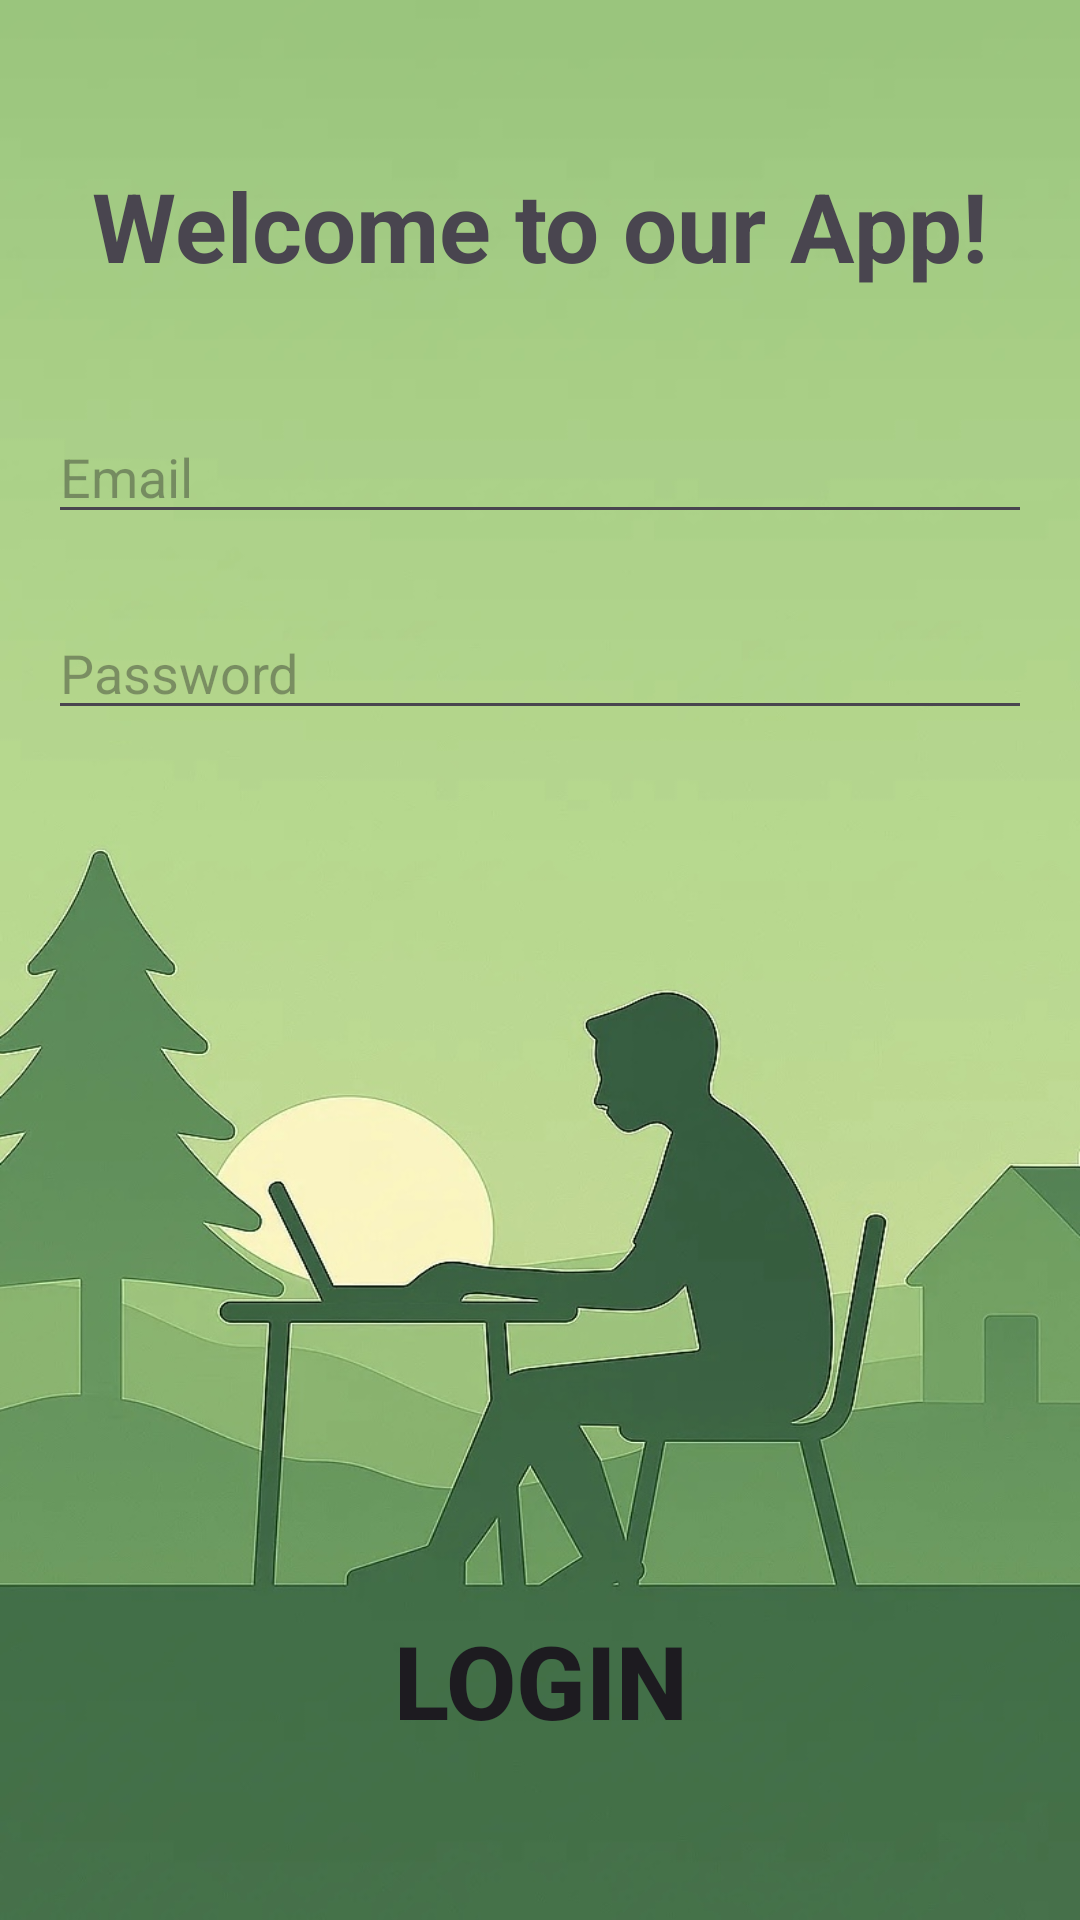

Write the Android layout XML for this screen, with the resource values it uses.
<!-- AndroidManifest.xml: application theme Theme.Online_Classes_App -->
<!-- res/layout/activity_login.xml -->
<?xml version="1.0" encoding="utf-8"?>
<LinearLayout xmlns:android="http://schemas.android.com/apk/res/android"
    android:layout_width="match_parent"
    android:layout_height="match_parent"
    android:orientation="vertical"
    android:padding="16dp"
    android:background="@drawable/background_3"
    android:gravity="center_horizontal">


    <View
        android:layout_width="match_parent"
        android:layout_height="0dp"
        android:layout_weight="1" />

    <TextView
        android:id="@+id/login_title"
        android:layout_width="wrap_content"
        android:layout_height="wrap_content"
        android:text="Welcome to our App!"
        android:textSize="32sp"
        android:textStyle="bold"
        android:layout_marginBottom="24dp" />

    <EditText
        android:id="@+id/email_input"
        android:layout_width="match_parent"
        android:layout_height="wrap_content"
        android:layout_marginBottom="24dp"
        android:hint="Email"
        android:inputType="textEmailAddress"
        android:layout_marginTop="16dp"/>

    <EditText
        android:id="@+id/password_input"
        android:layout_width="match_parent"
        android:layout_height="wrap_content"
        android:hint="Password"
        android:inputType="textPassword"
        android:layout_marginBottom="16dp"/>

    <View
        android:layout_width="match_parent"
        android:layout_height="239dp"
        android:layout_weight="1" />

    <Button
        android:id="@+id/login_btn"
        android:layout_width="match_parent"
        android:layout_height="wrap_content"
        android:text="Login"
        android:layout_marginBottom="40dp"
        android:background="@android:color/transparent"
        android:textSize="34sp"
        android:textStyle="bold"/>

</LinearLayout>
<!-- resources referenced by this layout -->
<resources>
  <!-- drawable background_3: jpg bitmap (drawable, 105199 bytes) -->
  <style name="Theme.Online_Classes_App" parent="Base.Theme.Online_Classes_App" />
  <style name="Base.Theme.Online_Classes_App" parent="Theme.Material3.DayNight.NoActionBar">
          
          
      </style>
</resources>
